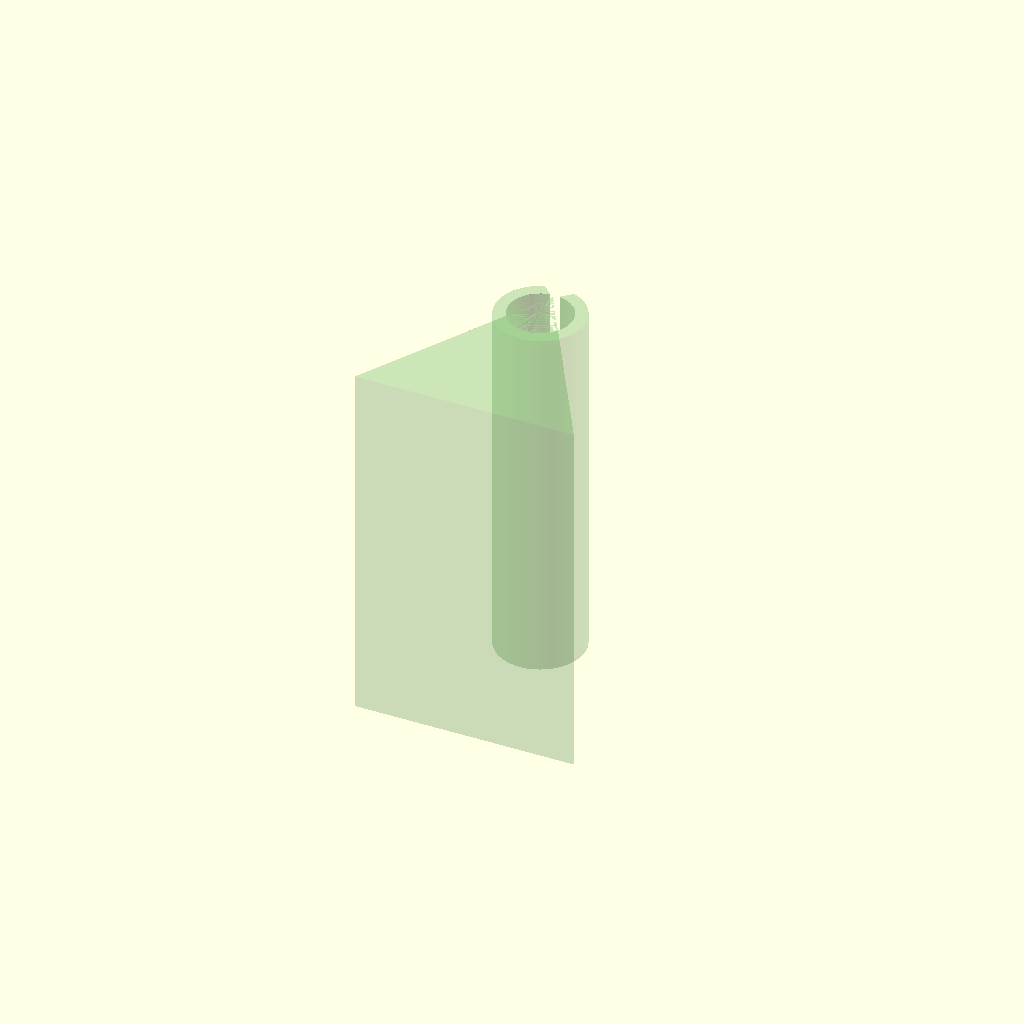
Cell 1 — every parameter at its default value.
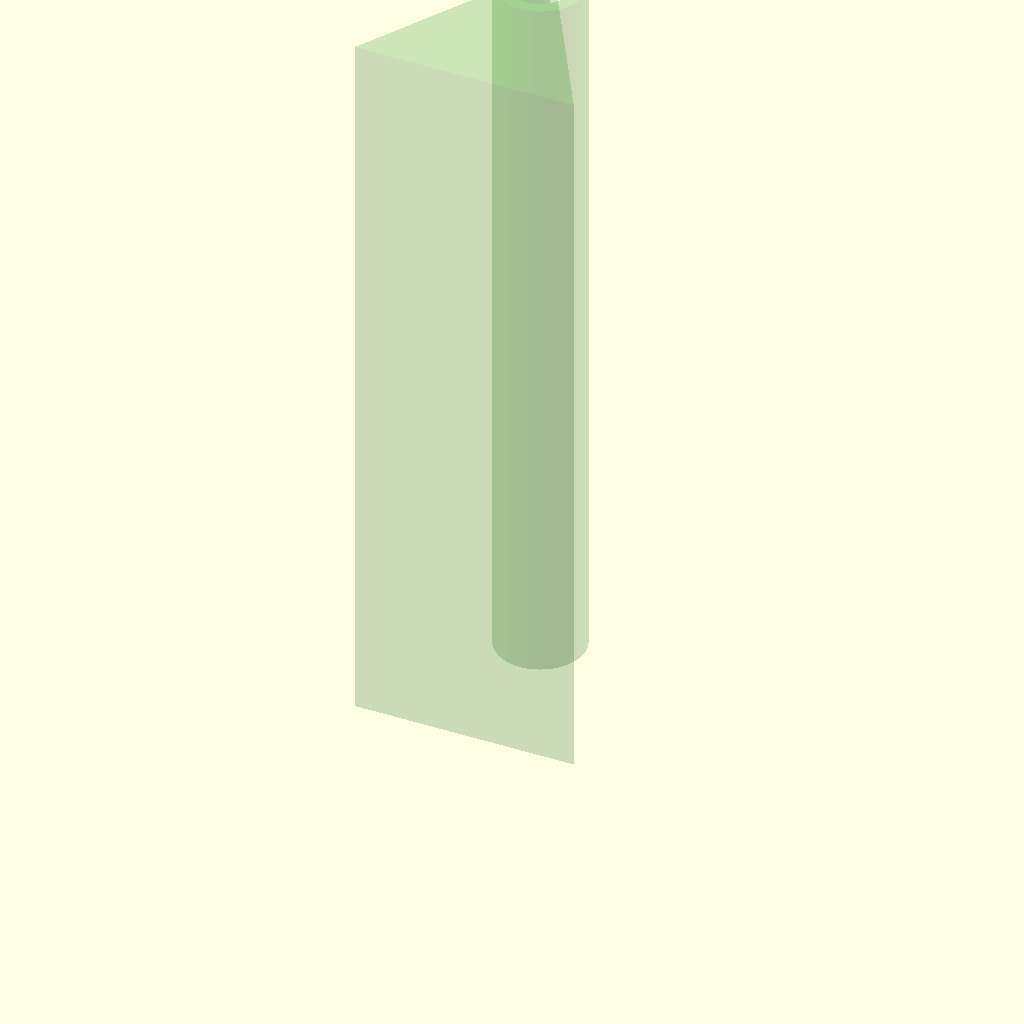
Cell 2: total_heigth = 60 (everything else at default).
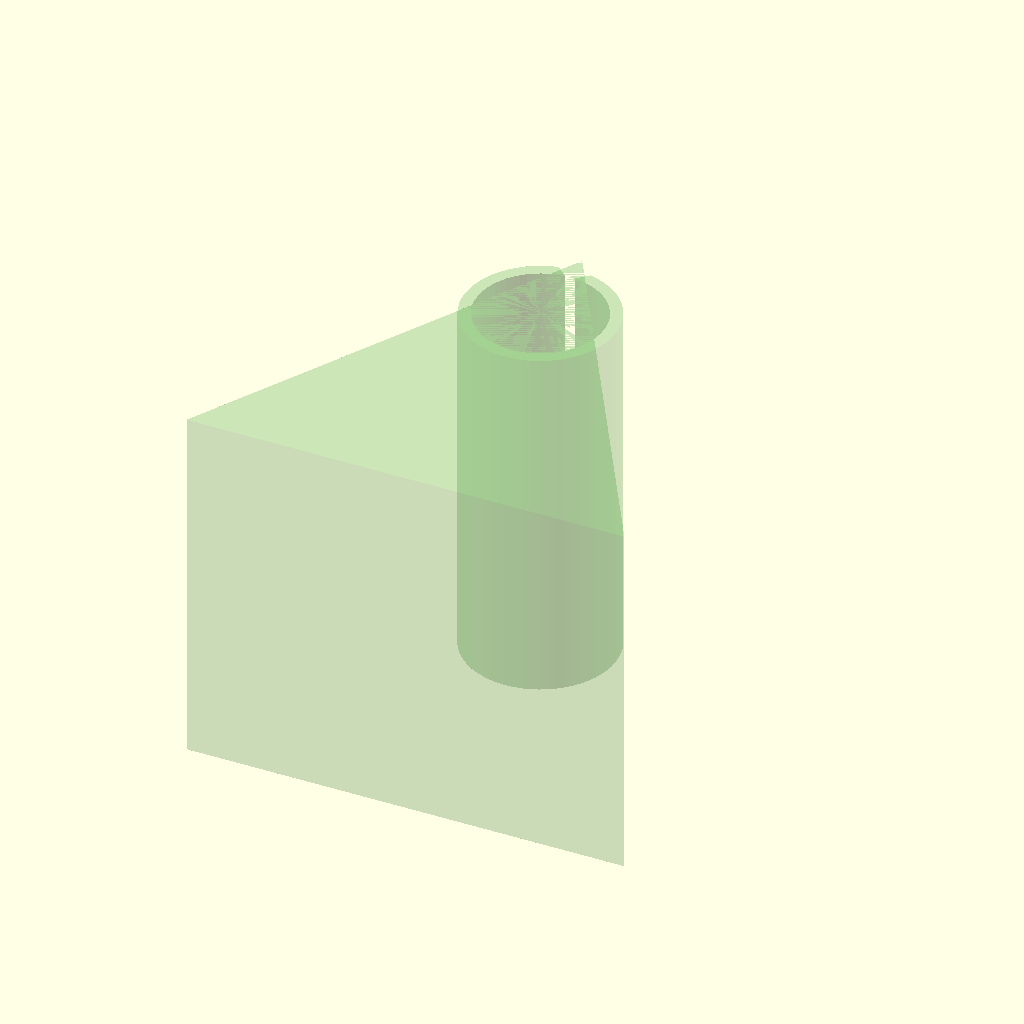
Cell 3: inside_core_dia = 10.4 (everything else at default).
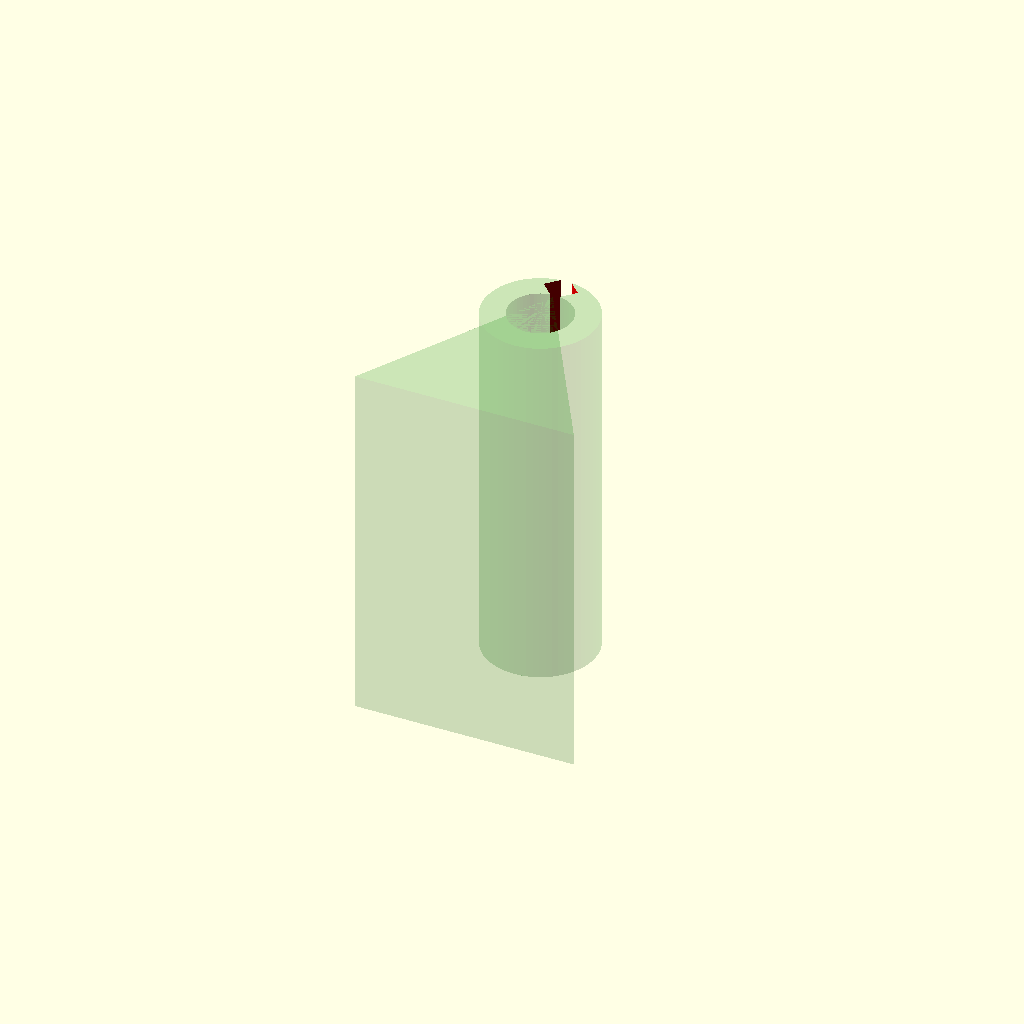
Cell 4: thick = 4 (everything else at default).
One fixed orthographic camera (rotation 55°, 0°, 25°; colour scheme Cornfield) for every cell.
Source of the model, inkbirdSensor.scad:
$fn=60;

total_heigth= 30;
inside_core_dia= 5.2;
hypotheneus = sqrt((total_heigth  * total_heigth) * 2);

thick = 2;  // 3 is not flexible


module make_tube(){
    difference() {
        union() 
        {
            cylinder(h = total_heigth-.1, d= inside_core_dia + thick);
            //cube([total_heigth, total_heigth, total_heigth]);
            rotate( [0, 0, 90 ])
            translate([-inside_core_dia-3, 0, total_heigth/2])
            cylinder(h=total_heigth, d = inside_core_dia *4, $fn=3, center=true);
        }
        // punch out
        union() {
            color("RED", 1)

            color("BLUE", 1) 
            cylinder(h = total_heigth, d = inside_core_dia);
        }
    }
}

module make_snap_ring()
{
    inside = 4.72;
    outside = inside + 2;
    thick = .5;
    difference()
    {
        cylinder(d=outside,  h = thick);
        cylinder(d=inside, h = thick);
    }
}

module make_snap_rings()
{
    translate([ 0, 0, 5.45])
    make_snap_ring();
    
    translate([0,0, 10.45])
    make_snap_ring();
}

union()
{
    difference()
    {
        union()
        {
            color("GREEN", .2)
            make_tube();
            make_snap_rings();
        }
        
        // cut a slit along entire length of tube
        color("RED")
        translate([ 0, inside_core_dia/2 + 1, 0])
        rotate([ 0, 0, 45])
        cube([2, 2, total_heigth *2], true);
   }          
}
Customizer parameters (derived from the source; name, type, default, range or options):
total_heigth: number, default 30
inside_core_dia: number, default 5.2
thick: number, default 2
